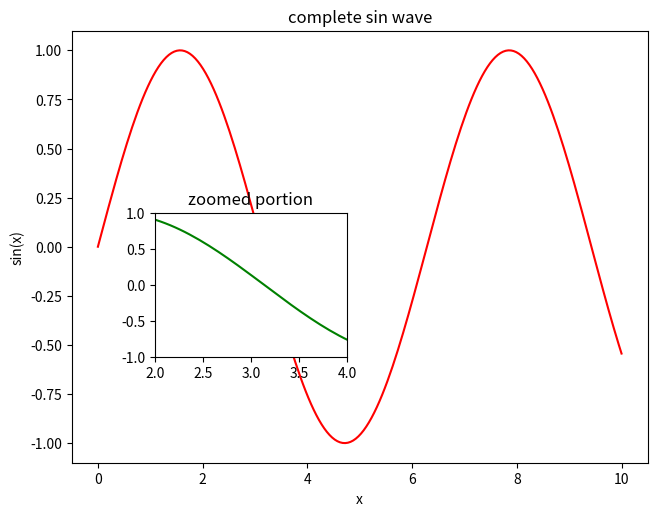

Write Python code to recreate this figure.
import numpy as np
import matplotlib.pyplot as plt
x=np.linspace(0,10,200)
y=np.sin(x)
fig=plt.figure()
#main axes
ax1=fig.add_axes([0.1,0.1,0.9,0.9])
ax1.plot(x,y,color='r')
ax1.set_xlabel('x')
ax1.set_ylabel('sin(x)')
ax1.set_title('complete sin wave')
#insert axes
ax2=fig.add_axes([0.23,0.32,0.3,0.3])
ax2.plot(x,y,'g-')
ax2.set_title('zoomed portion')
ax2.axis([2,4,-1,1])
plt.show()
